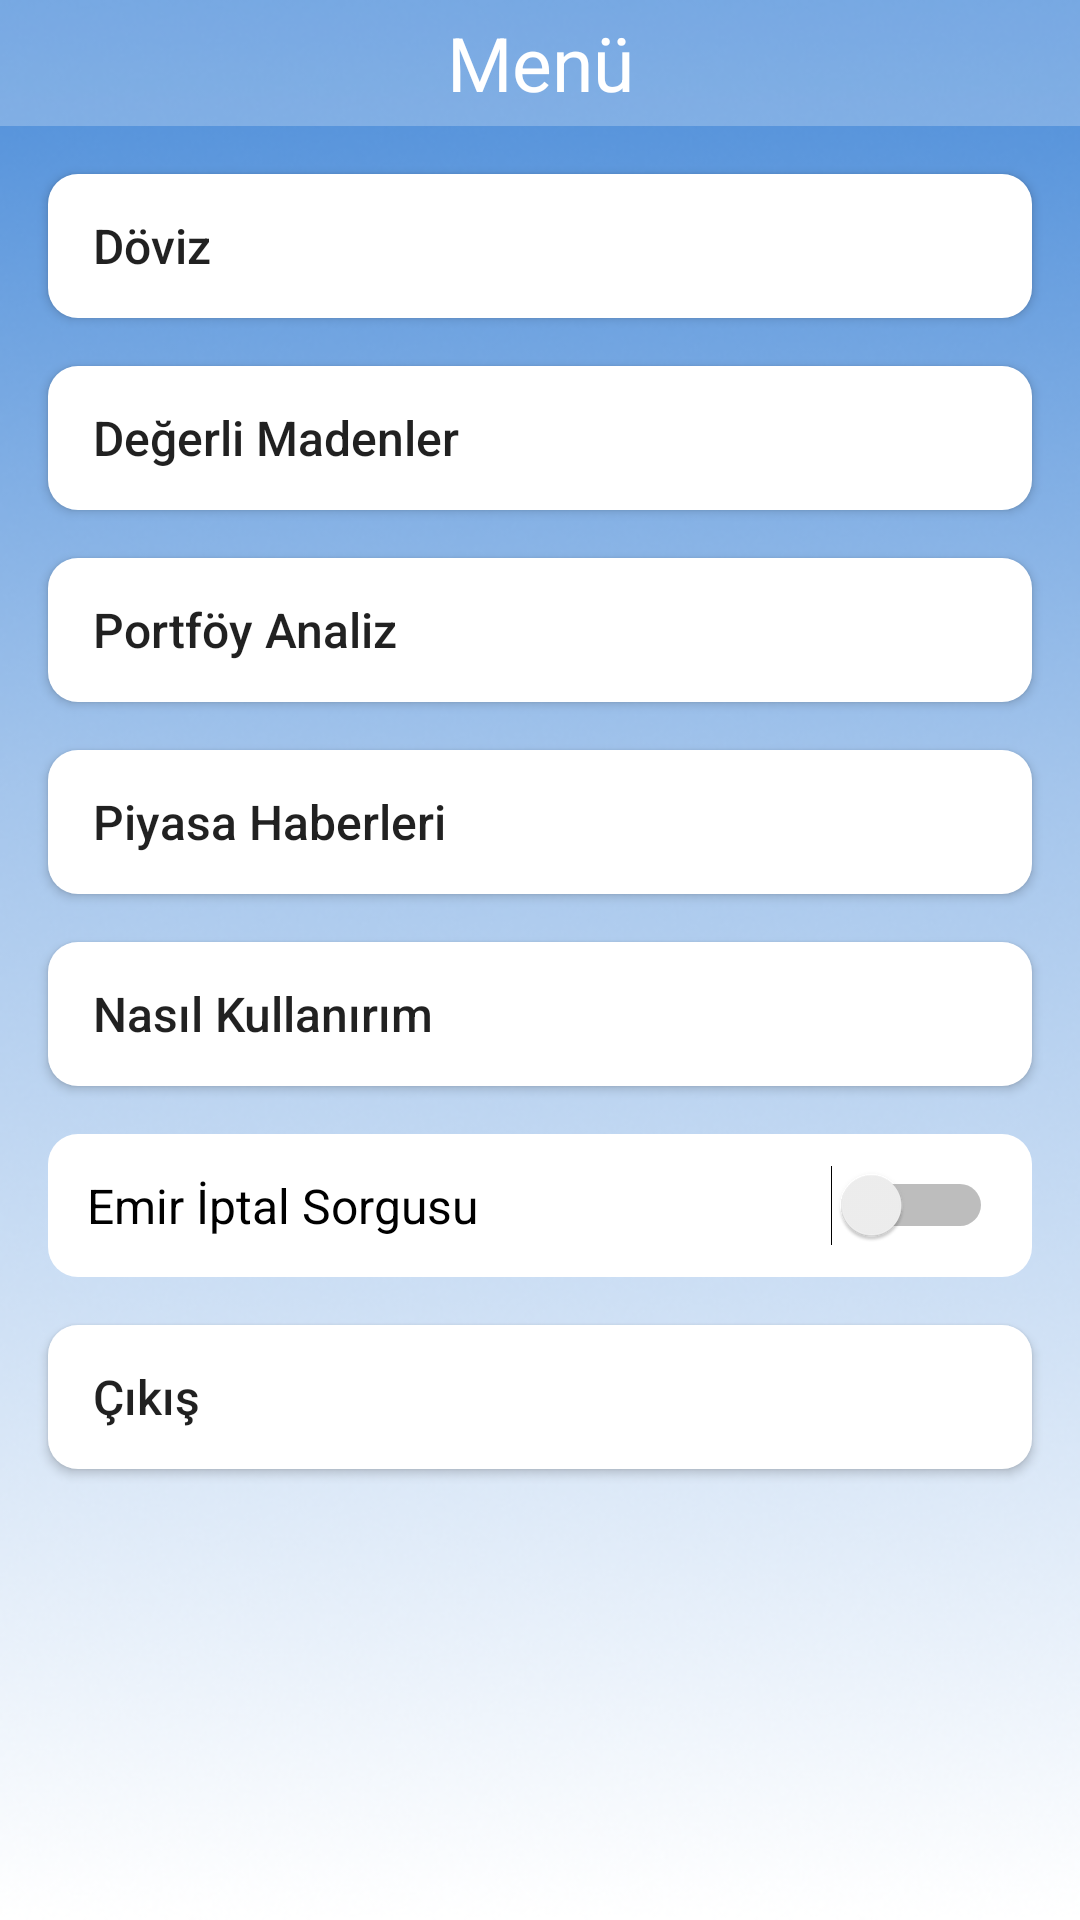

The Android layout XML behind this screen, and the referenced resources:
<!-- AndroidManifest.xml: application theme AppTheme -->
<!-- res/layout/fragment_menu.xml -->
<?xml version="1.0" encoding="utf-8"?>
<LinearLayout xmlns:android="http://schemas.android.com/apk/res/android"
    xmlns:tools="http://schemas.android.com/tools"
    android:layout_width="match_parent"
    android:layout_height="match_parent"
    android:orientation="vertical">

    <LinearLayout
        android:layout_width="match_parent"
        android:layout_height="match_parent"
        android:orientation="vertical">

        <LinearLayout
            android:layout_width="match_parent"
            android:layout_height="wrap_content"
            android:background="@drawable/background_account_tablayout"
            android:orientation="horizontal">

            <TextView
                android:layout_width="0dp"
                android:layout_height="match_parent"
                android:layout_weight="9"
                android:gravity="center_vertical|center_horizontal"
                android:text="Menü"
                android:textColor="#fff"
                android:textSize="25sp" />

        </LinearLayout>

        <LinearLayout
            android:layout_width="match_parent"
            android:layout_height="match_parent"
            android:background="@drawable/background_account_pages"
            android:orientation="vertical"
            android:padding="8dp">

            <Button
                android:id="@+id/btn_menu_currency"
                android:layout_width="match_parent"
                android:layout_height="wrap_content"
                android:layout_margin="8dp"
                android:background="@drawable/menu_button_shape"
                android:drawableEnd="@drawable/ic_baseline_arrow_forward_ios_24"
                android:gravity="left|center_vertical"
                android:paddingHorizontal="15dp"
                android:text="Döviz"
                android:textAllCaps="false"
                android:textSize="16sp" />

            <Button
                android:id="@+id/btn_menu_prmetals"
                android:layout_width="match_parent"
                android:layout_height="wrap_content"
                android:layout_margin="8dp"
                android:background="@drawable/menu_button_shape"
                android:drawableEnd="@drawable/ic_baseline_arrow_forward_ios_24"
                android:gravity="left|center_vertical"
                android:paddingHorizontal="15dp"
                android:text="Değerli Madenler"
                android:textAllCaps="false"
                android:textSize="16sp" />

            <Button
                android:id="@+id/btn_menu_analysis"
                android:layout_width="match_parent"
                android:layout_height="wrap_content"
                android:layout_margin="8dp"
                android:background="@drawable/menu_button_shape"
                android:drawableEnd="@drawable/ic_baseline_arrow_forward_ios_24"
                android:gravity="left|center_vertical"
                android:paddingHorizontal="15dp"
                android:text="Portföy Analiz"
                android:textAllCaps="false"
                android:textSize="16sp" />

            <Button
                android:id="@+id/btn_menu_news"
                android:layout_width="match_parent"
                android:layout_height="wrap_content"
                android:layout_margin="8dp"
                android:background="@drawable/menu_button_shape"
                android:drawableEnd="@drawable/ic_baseline_arrow_forward_ios_24"
                android:gravity="left|center_vertical"
                android:paddingHorizontal="15dp"
                android:text="Piyasa Haberleri"
                android:textAllCaps="false"
                android:textSize="16sp" />

            <Button
                android:id="@+id/btn_menu_settings"
                android:layout_width="match_parent"
                android:layout_height="wrap_content"
                android:layout_margin="8dp"
                android:background="@drawable/menu_button_shape"
                android:drawableEnd="@drawable/ic_baseline_arrow_forward_ios_24"
                android:gravity="left|center_vertical"
                android:paddingHorizontal="15dp"
                android:text="Nasıl Kullanırım"
                android:textAllCaps="false"
                android:textSize="16sp" />


            <Switch
                android:id="@+id/btn_settings_switch"
                android:layout_width="match_parent"
                android:layout_height="wrap_content"
                android:layout_margin="8dp"
                android:background="@drawable/menu_button_shape"
                android:padding="13dp"
                android:paddingHorizontal="15dp"
                android:text="Emir İptal Sorgusu"
                android:textAllCaps="false"
                android:textSize="16sp"
                tools:ignore="UseSwitchCompatOrMaterialXml" />

            <Button
                android:id="@+id/btn_menu_logout"
                android:layout_width="match_parent"
                android:layout_height="wrap_content"
                android:layout_margin="8dp"
                android:background="@drawable/menu_button_shape"
                android:drawableEnd="@drawable/ic_baseline_power_settings_new_24"
                android:gravity="left|center_vertical"
                android:paddingHorizontal="15dp"
                android:text="Çıkış"
                android:textAllCaps="false"
                android:textSize="16sp" />

        </LinearLayout>
    </LinearLayout>

</LinearLayout>
<!-- resources referenced by this layout -->
<resources>
  <!-- drawable background_account_pages: png bitmap (drawable, 215508 bytes) -->
  <!-- drawable background_account_tablayout: png bitmap (drawable, 14044 bytes) -->
  <!-- drawable menu_button_shape (drawable) -->
  <?xml version="1.0" encoding="utf-8"?>
  <shape xmlns:android="http://schemas.android.com/apk/res/android"
      android:shape="rectangle">
  
      <solid android:color="#FFFFFF"/>
      <corners android:radius="10dp" />
  </shape>
  <style name="AppTheme" parent="Theme.AppCompat.Light.NoActionBar">
          
          <item name="colorPrimary">#5E98DC</item>
          <item name="colorPrimaryDark">@color/colorPrimaryDark</item>
          <item name="colorAccent">#4073AE</item>
      </style>
  <color name="colorPrimaryDark">#3700B3</color>
</resources>
